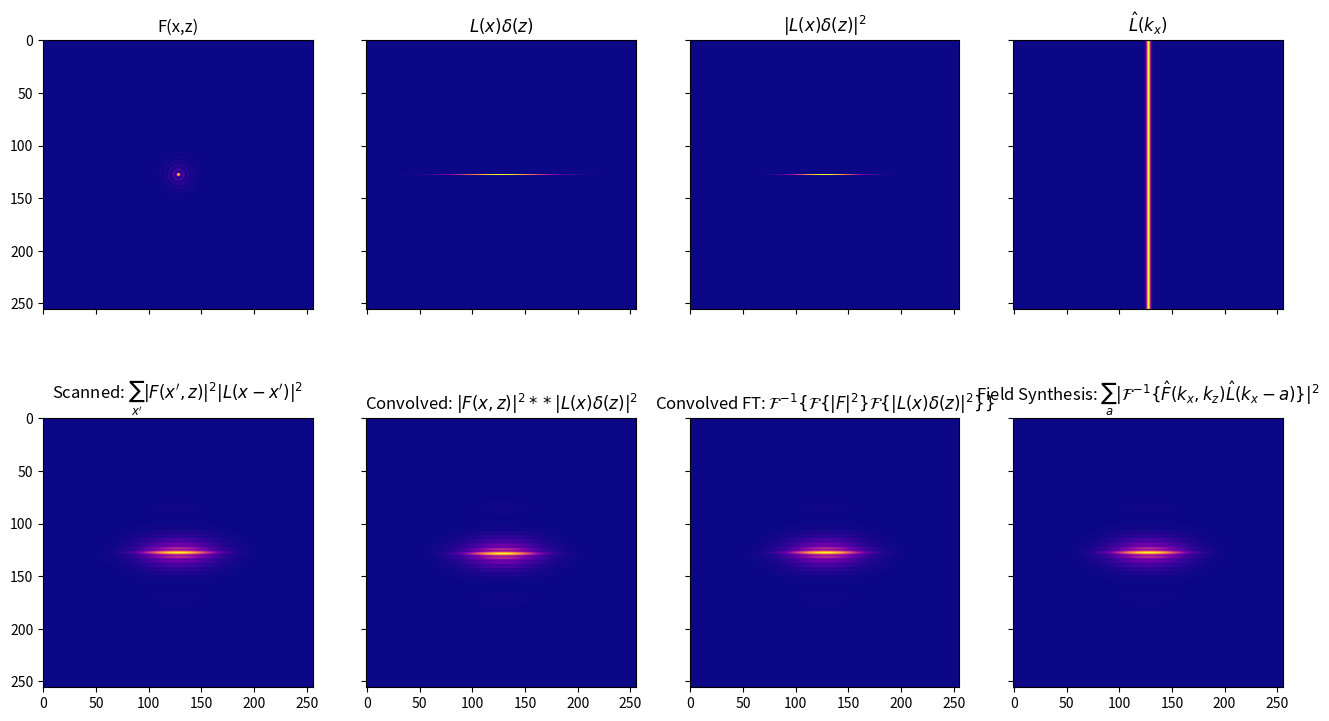

Generate this figure with matplotlib:
import numpy as np
import scipy as sci
import scipy.fftpack as ft
import scipy.signal as sig
from scipy.stats import norm
import matplotlib.pyplot as plt

''' Field Synthesis
Python-based demonstration of Field Synthesis

supplementary material to:
    Universal Light-Sheet Generation with Field Synthesis
[redacted]

[redacted]
Goldman Lab
Northwestern University

November 2018

Field Synthesis Demonstration -
Python code to demonstrate field synthesis light sheet microscopy
[redacted]
              University of Texas Southwestern Medical Center
[redacted]
              Northwestern University
This program is free software: you can redistribute it and/or modify
it under the terms of the GNU General Public License as published by
the Free Software Foundation, either version 3 of the License, or
(at your option) any later version.

This program is distributed in the hope that it will be useful,
but WITHOUT ANY WARRANTY; without even the implied warranty of
MERCHANTABILITY or FITNESS FOR A PARTICULAR PURPOSE.  See the
GNU General Public License for more details.

You should have received a copy of the GNU General Public License
along with this program.  If not, see <https://www.gnu.org/licenses/>.
'''

def createAnnulus(n=256, r=32, w=4):
    ''' createAnnulus - create a ring-like structure
    INPUT
    n - size of square array or vector
    r - radius of the ring
    w - width of the ring
    OUTPUT
    an array n x n
    '''
    if np.isscalar(n):
        v = np.arange(n)
        v = v - np.floor(n/2)
    else:
        v = n

    y,x = np.meshgrid(v,v)
    q = np.hypot(x,y)
    annulus = abs(q-r) < w

    #FIXME
    #abs_v = abs(v)
    #selected_columns = (abs_v < 198 + w / 2 & abs_v > 198 - w / 2) | ...
    #(v < w / 2 & v > -w / 2)
    #latticeFourierMask = annulus
    #latticeFourierMask: ~selected_columns = False
    #latticeFourierMask = np.double(latticeFourierMask)

    return annulus

def doConventionalScan(Fsqmod,Lsqmod):
    '''Simulate Conventional digital scanning / dithering
        INPUT
        F_sqmod - Square modulus of F at the front focal plane
        L_sqmod - Square modulus of L at the front focal plane
        OUTPUT
        scanned - Scanned (dithered) intensity of Fsqmod by Lsqmod
    '''
    # Manually scan by shifting Fsqmod and multiplying by Lsqmod
    scanned = np.zeros(Fsqmod.shape)
    center = Lsqmod.shape[1]//2

    for x in range(np.size(Fsqmod,1)):
        scanned = scanned + np.roll(Fsqmod,x-center,1)*Lsqmod[center,x]

    return scanned

def doConventionalScanHat(F_hat,L_hat):
    '''Simulate Conventional digital scanning / dithering from frequency space representations
       INPUT
       F_hat - Mask at back focal plane
       L_hat - Line scan profile in frequency space at the back focal plane
       OUTPUT
       scanned - Scanned (dithered) intensity of Fsqmod by Lsqmod at front focal plane
    '''
    F_hat = ft.ifftshift(F_hat)
    F = ft.ifft2(F_hat)
    F = ft.fftshift(F)
    # This is the illumination intensity pattern
    Fsqmod = np.real(F*np.conj(F))

    L_hat = ft.ifftshift(L_hat)
    L = ft.ifft2(L_hat)
    L = ft.fftshift(L)
    Lsqmod = L*np.conj(L)

    scanned = doConventionalScan(Fsqmod,Lsqmod)
    return scanned
    

def doFieldSynthesisLineScan(F_hat,L_hat):
    '''Simulate Field Synthesis Method
        INPUT
        F_hat - Frequency space representation of illumination pattern, mask at back focal plane
        L_hat - Line scan profile in frequency space at the back focal plane
        OUTPUT
        fieldSynthesis - Field synthesis construction by doing a line scan in the back focal plane
    '''
    # Do the Field Synthesis method of performing a line scan at the back focal plane
    fieldSynthesis = np.zeros_like(F_hat)

    for a in range(fieldSynthesis.shape[1]):
        # Instaneous scan in frequency space
        T_hat_a = F_hat * np.roll(L_hat,a-fieldSynthesis.shape[1]//2,1)
        # Instaneous scan in object space
        T_a = ft.fftshift( ft.fft2( ft.ifftshift(T_hat_a) ) )
        # Incoherent summing of the intensities
        fieldSynthesis = fieldSynthesis + np.abs(T_a)**2

    return fieldSynthesis

def demoFieldSynthesis():
    '''Demonstrate Field Synthesis Method with Plots
        INPUT
         None
        OUTPUT
         None
    '''
    # FixMe
    #plt.rc('text', usetex=True)
    fig, ax = plt.subplots(2,4,sharey=True,sharex=True,figsize=(16,9))

    # Create F, the illumination pattern
    F_hat = createAnnulus()
    F_hat = ft.ifftshift(F_hat)
    F = ft.ifft2(F_hat)
    F = ft.fftshift(F)
    # This is the illumination intensity pattern
    Fsqmod = np.real(F*np.conj(F))

    #FIXME
    #plt.figure()
    #plt.title('F')
    #plt.imshow(Fsqmod, cmap='plasma')
    #plt.show(block=False)
    ax[0,0].imshow(Fsqmod, cmap='plasma')
    ax[0,0].set_title('F(x,z)')

    # Create L, the scan profile
    L = np.zeros_like(Fsqmod)
    center = L.shape[1]//2
    sigma = 30
    L[center,:] = norm.pdf(np.arange(-center,center),0,sigma)
    # L[L.shape[1]//2,:] = 1
    # The square modulus of L is the object space
    Lsqmod = L*np.conj(L)
    # This is the line scan profile used in Field Synthesis
    L_hat = ft.fftshift(ft.fft2(ft.ifftshift(L)))

    ax[0,1].imshow(L, cmap='plasma')
    ax[0,1].set_title('$ L(x)\delta(z) $')

    ax[0,2].imshow(Lsqmod, cmap='plasma')
    ax[0,2].set_title('$ |L(x)\delta(z)|^2 $')

    ax[0,3].imshow(np.abs(L_hat), cmap='plasma')
    ax[0,3].set_title('$\hat{L}(k_x) $')

    # Manually scan by shifting Fsqmod and multiplying by Lsqmod
    scanned = doConventionalScan(Fsqmod,Lsqmod)

    ax[1,0].imshow(scanned, cmap='plasma')
    ax[1,0].set_title('Scanned: $ \sum_{x\'} |F(x\',z)|^2|L(x-x\')|^2 $')

    # Manually scanning is a convolution operation
    # There are potentially boundary effects here
    convolved = sig.fftconvolve(Fsqmod,Lsqmod,'same')

    ax[1,1].imshow(convolved, cmap='plasma')
    ax[1,1].set_title('Convolved: $ |F(x,z)|^2 ** |L(x)\delta(z)|^2 $')

    # This manual implementation of Fourier transform based convolution
    # actually does circular convolution
    convolvedft = ft.fftshift(ft.fft2(ft.ifft2(ft.ifftshift(Fsqmod)) *ft.ifft2(ft.ifftshift(Lsqmod))))
    convolvedft = np.real(convolvedft)

    ax[1,2].imshow(convolvedft, cmap='plasma')
    ax[1,2].set_title(r'Convolved FT: $ \mathcal{F}^{-1} \{ \mathcal{F}\{|F|^2\} \mathcal{F}\{|L(x)\delta(z)|^2\} \} $')

    # Do the Field Synthesis method of performing a line scan at the back focal plane
    fieldSynthesis = doFieldSynthesisLineScan(F_hat,L_hat)

    ax[1,3].imshow(fieldSynthesis, cmap='plasma')
    ax[1,3].set_title('Field Synthesis: $ \sum_a |\mathcal{F}^{-1}\{ \hat{F}(k_x,k_z)\hat{L}(k_x-a) \}|^2 $')

    plt.show()
    plt.pause(0.001)

if __name__ == "__main__":
    demoFieldSynthesis()
